The GitHub repository SSimplex2003/ProjectBrothereye contains a labelled image folder "tool_crops" with 4 categories: cutting, measure, place part, screwing. Examples follow, each with its label.

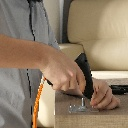
Label: screwing

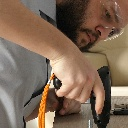
Label: screwing

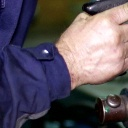
Label: measure

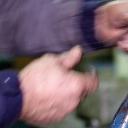
Label: measure

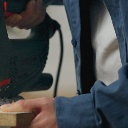
Label: cutting

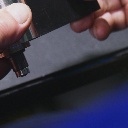
Label: place part
